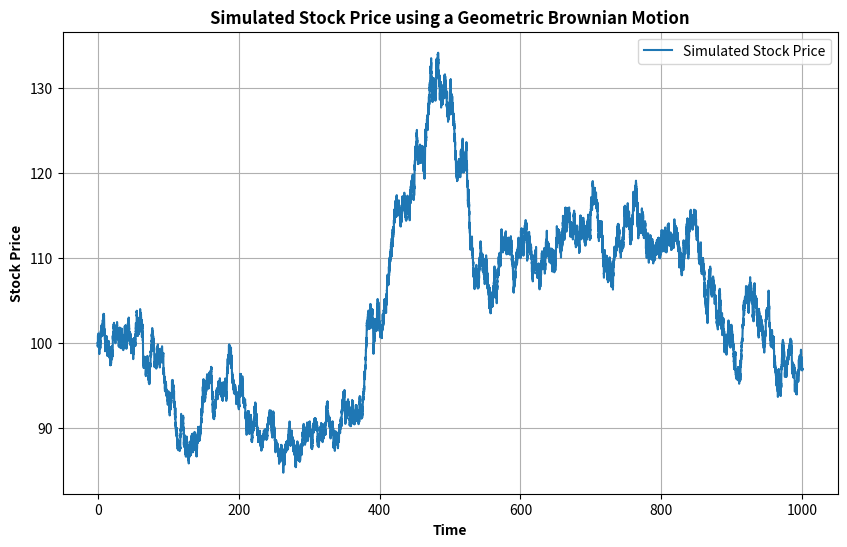

Here is the Python script that generated this plot:
import numpy as np
import matplotlib.pyplot as plt


PRICE = 100
TIME = 1000
DT = 0.01
MU = 1e-4   # drift
VOL = 0.01  # baseline volatility
VAR = 1     # variability coefficient

def volatility(t, variability_coeff):
    """ Returns the volatility at time t """
    variability = variability_coeff * 0.5*VOL * np.sin(2*np.pi*t)
    sigma = VOL + variability
    return sigma

def brownian(s_0=PRICE, mu=MU, T=TIME, dt=DT, variability_coeff=VAR):
    """ Returns a Geometric Brownian Motion (GBM) """
    N = int(T/dt)
    s = np.zeros(N)
    s[0] = s_0
    for i in range(1,N):
        # Get volatility
        sigma = volatility(i*dt, variability_coeff)
        # Compute new price at time i
        s[i] = s[i-1] * (1 + mu*dt + sigma*np.sqrt(dt)*np.random.normal())
    timesteps = np.linspace(0, TIME, int(TIME/DT))
    return s, timesteps


if __name__ == "__main__":
    stock_prices, timesteps = brownian()
    # Plotting
    plt.figure(figsize=(10, 6))
    plt.plot(timesteps, stock_prices, label='Simulated Stock Price')
    plt.title('Simulated Stock Price using a Geometric Brownian Motion', fontweight='bold')
    plt.xlabel('Time', fontweight='bold')
    plt.ylabel('Stock Price', fontweight='bold')
    plt.legend()
    plt.grid(True)
    plt.show()